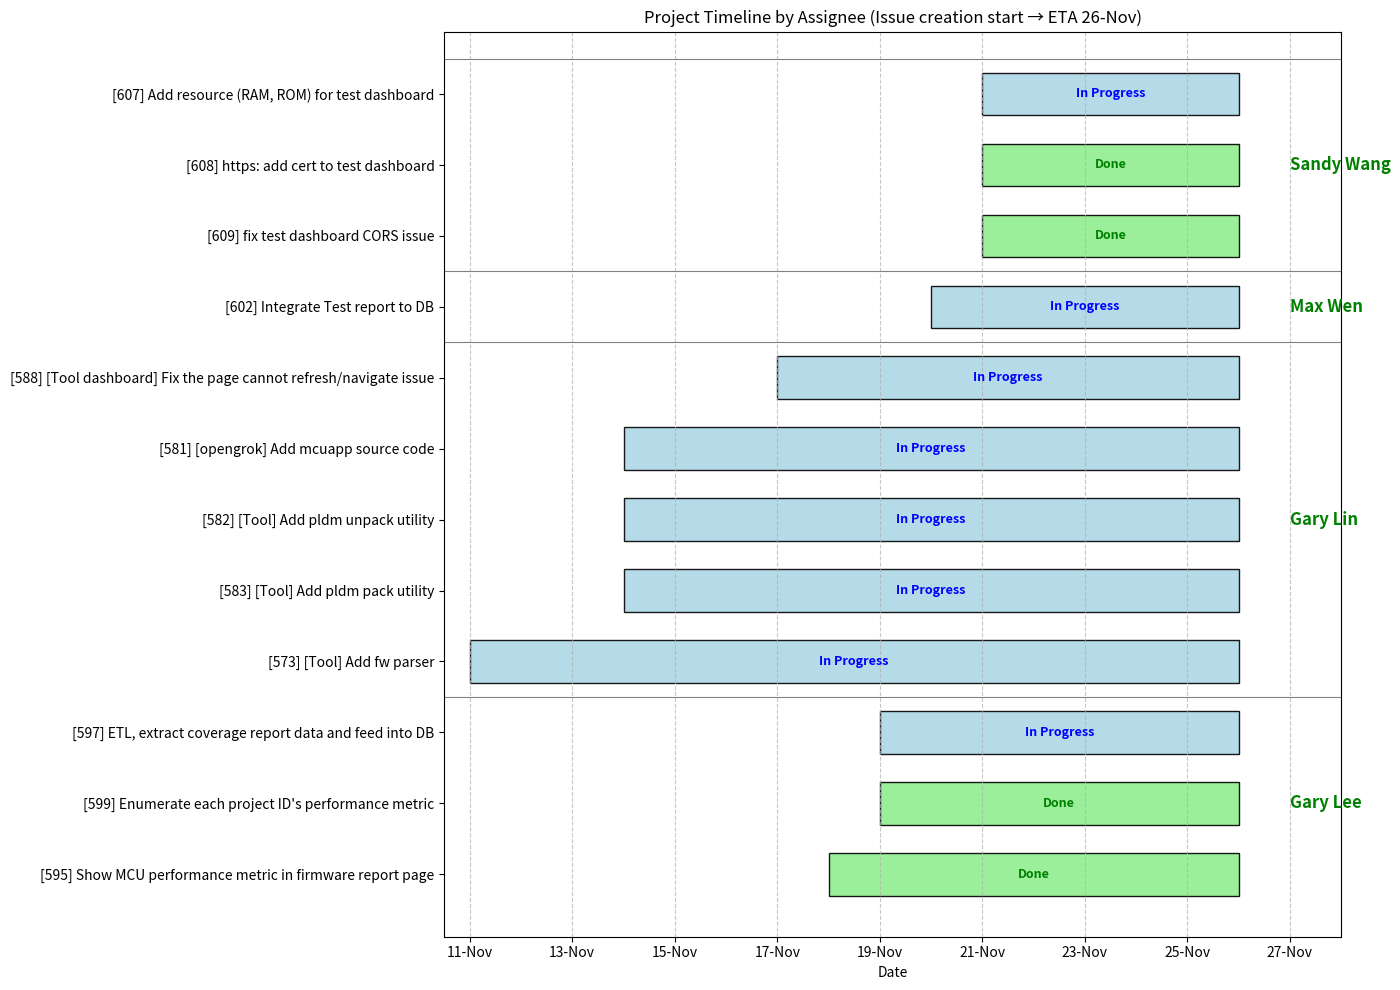

Here is the Python script that generated this plot:
import matplotlib.pyplot as plt
import matplotlib.dates as mdates
from datetime import datetime, timedelta


tasks = [
    # Sandy Wang
    {"id": "609", "summary": "fix test dashboard CORS issue",
     "start": "2025-11-21", "end": "2025-11-26",
     "assignee": "Sandy Wang", "status": "DONE", "color": "green"},

    {"id": "608", "summary": "https: add cert to test dashboard",
     "start": "2025-11-21", "end": "2025-11-26",
     "assignee": "Sandy Wang", "status": "DONE", "color": "green"},

    {"id": "607", "summary": "Add resource (RAM, ROM) for test dashboard",
     "start": "2025-11-21", "end": "2025-11-26",
     "assignee": "Sandy Wang", "status": "IN_PROGRESS", "color": "blue"},

    # Max Wen
    {"id": "602", "summary": "Integrate Test report to DB",
     "start": "2025-11-20", "end": "2025-11-26",
     "assignee": "Max Wen", "status": "IN_PROGRESS", "color": "blue"},

    # Gary Lee
    {"id": "599", "summary": "Enumerate each project ID's performance metric",
     "start": "2025-11-19", "end": "2025-11-26",
     "assignee": "Gary Lee", "status": "DONE", "color": "green"},

    {"id": "597", "summary": "ETL, extract coverage report data and feed into DB",
     "start": "2025-11-19", "end": "2025-11-26",
     "assignee": "Gary Lee", "status": "IN_PROGRESS", "color": "blue"},

    {"id": "595", "summary": "Show MCU performance metric in firmware report page",
     "start": "2025-11-18", "end": "2025-11-26",
     "assignee": "Gary Lee", "status": "DONE", "color": "green"},

    # Gary Lin
    {"id": "588", "summary": "[Tool dashboard] Fix the page cannot refresh/navigate issue",
     "start": "2025-11-17", "end": "2025-11-26",
     "assignee": "Gary Lin", "status": "IN_PROGRESS", "color": "blue"},

    {"id": "583", "summary": "[Tool] Add pldm pack utility",
     "start": "2025-11-14", "end": "2025-11-26",
     "assignee": "Gary Lin", "status": "IN_PROGRESS", "color": "blue"},

    {"id": "582", "summary": "[Tool] Add pldm unpack utility",
     "start": "2025-11-14", "end": "2025-11-26",
     "assignee": "Gary Lin", "status": "IN_PROGRESS", "color": "blue"},

    {"id": "581", "summary": "[opengrok] Add mcuapp source code",
     "start": "2025-11-14", "end": "2025-11-26",
     "assignee": "Gary Lin", "status": "IN_PROGRESS", "color": "blue"},

    {"id": "573", "summary": "[Tool] Add fw parser",
     "start": "2025-11-11", "end": "2025-11-26",
     "assignee": "Gary Lin", "status": "IN_PROGRESS", "color": "blue"},
]



# Sort by Assignee then by Start Date
tasks.sort(key=lambda x: (x['assignee'], x['start']))

# Timeline bounds: earliest issue creation date to ETA 11/26
earliest_start_date = min(datetime.strptime(task['start'], "%Y-%m-%d") for task in tasks)
chart_end_eta = datetime.strptime("2025-11-26", "%Y-%m-%d")

# Colors
colors = {
    "DONE": "#90EE90",       # Light Green
    "TODO": "#FFFACD",       # Lemon Chiffon (Yellowish)
    "IN_PROGRESS": "#ADD8E6" # Light Blue
}

# Plot Setup
fig, ax = plt.subplots(figsize=(14, 10))

y_labels = []
y_ticks = []

# Plotting
for i, task in enumerate(tasks):
    start_date = datetime.strptime(task['start'], "%Y-%m-%d")
    end_date = datetime.strptime(task['end'], "%Y-%m-%d")
    duration = (end_date - start_date).days
    if duration == 0: duration = 1 # Ensure single day tasks are visible

    color = colors.get(task['status'], "gray")

    ax.barh(i, duration, left=start_date, height=0.6, color=color, edgecolor='black', alpha=0.9)

    # Label format: [ID] Summary
    label = f"[{task['id']}] {task['summary']}"
    y_labels.append(label)
    y_ticks.append(i)

    # Status label above the bar for quick at-a-glance state
    status_label = None
    text_color = "black"
    if task['status'] == "DONE":
        status_label = "Done"
        text_color = "green"
    elif task['status'] == "IN_PROGRESS":
        status_label = "In Progress"
        text_color = "blue"

    if status_label:
        label_x = start_date + timedelta(days=duration / 2)
        ax.text(label_x, i, status_label,
                ha='center', va='center', fontsize=9, fontweight='bold', color=text_color)

# Formatting
ax.set_yticks(y_ticks)
ax.set_yticklabels(y_labels)
ax.set_xlabel("Date")
ax.set_title("Project Timeline by Assignee (Issue creation start → ETA 26-Nov)")
ax.xaxis.set_major_formatter(mdates.DateFormatter('%d-%b'))
ax.xaxis.set_major_locator(mdates.DayLocator(interval=2))
ax.grid(axis='x', linestyle='--', alpha=0.7)

# Add Assignee Grouping Text (Manual for simplicity in matplotlib)
# Group indices
groups = {}
group_label_x = chart_end_eta + timedelta(days=1)
for i, task in enumerate(tasks):
    assignee = task['assignee']
    if assignee not in groups:
        groups[assignee] = []
    groups[assignee].append(i)

# Draw lines between groups
for assignee, indices in groups.items():
    # Draw a line slightly above the last item of the group
    ax.axhline(y=indices[-1] + 0.5, color='grey', linewidth=0.8, linestyle='-')
    # Add text label for group
    mid_point = sum(indices) / len(indices)
    ax.text(group_label_x, mid_point, assignee,
            fontsize=12, fontweight='bold', color='green', rotation=0, va='center', ha='left')

ax.set_xlim(left=earliest_start_date - timedelta(days=0.5),
            right=group_label_x + timedelta(days=1))

plt.tight_layout()
plt.show()
